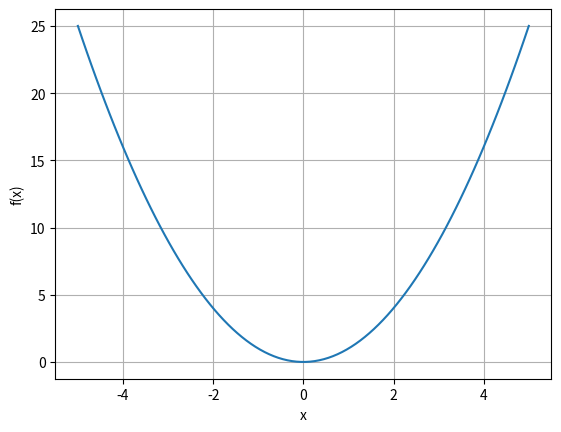

Write Python code to recreate this figure.
import numpy as np
import matplotlib.pyplot as plt

x = np.linspace(-5, 5, 100)
y = x**2

plt.plot(x, y)
plt.xlabel("x")
plt.ylabel("f(x)")
plt.grid()
plt.show()
